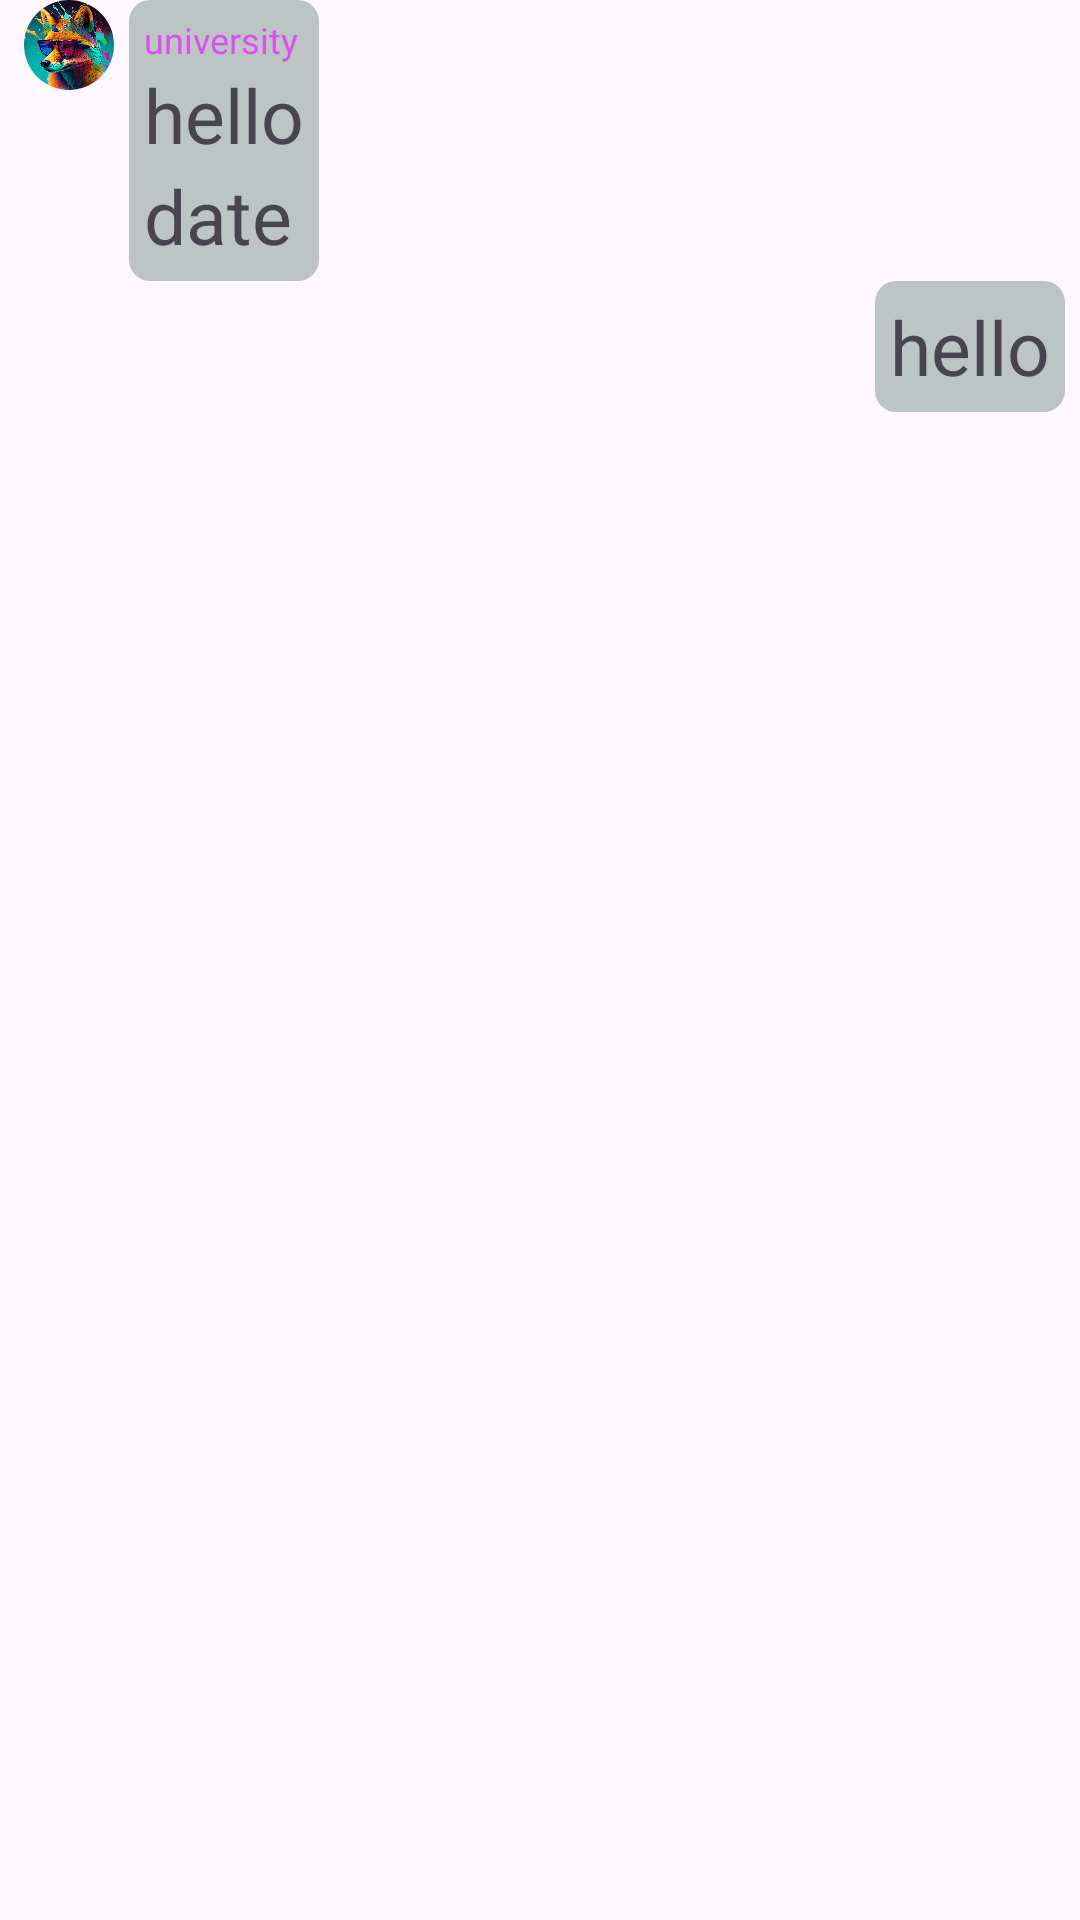

Produce the Android XML layout that renders to this screen, including the resource entries it uses.
<!-- AndroidManifest.xml: application theme Theme.EDBOOK -->
<!-- res/layout/chatbox_design.xml -->
<?xml version="1.0" encoding="utf-8"?>
<androidx.constraintlayout.widget.ConstraintLayout xmlns:android="http://schemas.android.com/apk/res/android"
    android:layout_width="match_parent"
    android:layout_height="match_parent"
    xmlns:app="http://schemas.android.com/apk/res-auto">

    <LinearLayout
        android:id="@+id/linear"
        android:layout_width="match_parent"
        android:layout_height="wrap_content"
        android:orientation="vertical"
        android:layout_marginTop="10dp">

        
        <LinearLayout
            android:layout_width="wrap_content"
            android:layout_height="wrap_content"
            android:layout_marginLeft="8dp">

            <com.google.android.material.imageview.ShapeableImageView
                android:layout_width="30dp"
                android:layout_height="30dp"
                android:src="@drawable/fox"
                app:shapeAppearanceOverlay="@style/circle"/>

            <LinearLayout
                android:layout_width="wrap_content"
                android:layout_height="wrap_content"
                android:background="@drawable/postbox"
                android:layout_marginLeft="5dp"
                android:padding="5dp"
                android:orientation="vertical">

                <TextView
                    android:id="@+id/replayer"
                    android:layout_width="wrap_content"
                    android:layout_height="wrap_content"
                    android:text="university"
                    android:textColor="@color/pink"
                    android:textSize="12dp" />

                <TextView
                    android:id="@+id/replaymessage"
                    android:layout_width="wrap_content"
                    android:maxWidth="250dp"
                    android:layout_height="match_parent"
                    android:text="hello"
                    android:textSize="25dp" />

                <TextView
                    android:id="@+id/messagedate"
                    android:layout_width="wrap_content"
                    android:maxWidth="250dp"
                    android:layout_height="match_parent"
                    android:text="date"
                    android:textSize="25dp" />

            </LinearLayout>

        </LinearLayout>
        

        
        <LinearLayout
            android:layout_width="wrap_content"
            android:layout_height="wrap_content"
            android:background="@drawable/postbox"
            android:layout_marginRight="5dp"
            android:padding="5dp"
            android:layout_gravity="right">

            <TextView
                android:id="@+id/sendmessage"
                android:layout_width="match_parent"
                android:maxWidth="250dp"
                android:layout_height="match_parent"
                android:text="hello"
                android:textSize="25dp" />

        </LinearLayout>
        

    </LinearLayout>

</androidx.constraintlayout.widget.ConstraintLayout>
<!-- resources referenced by this layout -->
<resources>
  <color name="pink">#DA4FED</color>
  <!-- drawable fox: webp bitmap (drawable, 213538 bytes) -->
  <!-- drawable postbox (drawable) -->
  <?xml version="1.0" encoding="utf-8"?>
  <shape xmlns:android="http://schemas.android.com/apk/res/android"
      android:shape="rectangle">
  <solid
      android:color="@color/lightgray"/>
      <corners
          android:radius="7dp"/>
  
  </shape>
  <style name="circle">
          <item name="cornerSize">50%</item>
      </style>
  <style name="Theme.EDBOOK" parent="Base.Theme.EDBOOK" />
  <color name="lightgray">#BDC5C4</color>
  <style name="Base.Theme.EDBOOK" parent="Theme.Material3.DayNight.NoActionBar">
          
          <item name="colorPrimary">@color/blue</item>
          <item name="colorPrimaryVariant">@color/blue</item>
          <item name="colorOnPrimary">@color/blue</item>
  
          <item name="colorSecondary">@color/white</item>
          <item name="colorSecondaryVariant">@color/white</item>
          <item name="colorOnSecondary">@color/white</item>
  
          <item name="android:statusBarColor">@color/black</item>
      </style>
  <color name="blue">#277994</color>
  <color name="white">#FFFFFFFF</color>
  <color name="black">#FF000000</color>
</resources>
